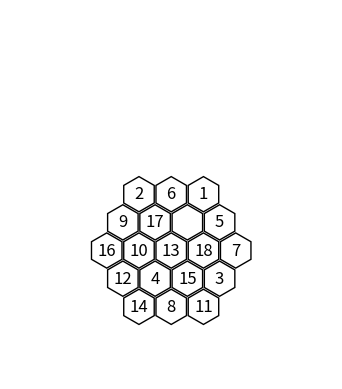

Write Python code to recreate this figure.
import matplotlib.pyplot as plt
import numpy as np
from matplotlib.patches import RegularPolygon


# Function to plot a hex grid with pointy tops and a diamond shape
def plot_hex_grid(N, numbers):
    # Constants for hexagonal grid layout
    sqrt3 = np.sqrt(3)
    hex_height = 2  # Vertical distance between two points of a hexagon
    hex_width = sqrt3  # Horizontal distance between two points of a hexagon
    hex_spacing = 0.1  # Extra space between hexagons to make them disconnected

    fig, ax = plt.subplots()
    ax.set_aspect('equal')

    # Plot each hexagon and its label in a diamond pattern
    for row, row_numbers in enumerate(numbers):
        y = -row * (hex_height * 0.75 + hex_spacing
                    )  # Vertical distance for hex rows

        # Offset the columns depending on row number for diamond shape
        row_offset = -(len(row_numbers) - 1) / 2
        for col, num in enumerate(row_numbers):
            x = (col + row_offset) * (hex_width + hex_spacing
                                      )  # Horizontal position

            # Create hexagon with pointy top
            hexagon = RegularPolygon(
                (x, y),
                numVertices=6,
                radius=1,
                orientation=0,  # Pointy top, orientation=0
                facecolor='white',
                edgecolor='black')
            ax.add_patch(hexagon)

            # Add the number if it's not zero
            if num != 0:
                ax.text(x, y, str(num), ha='center', va='center', fontsize=12)

    # Set plot limits and hide axes
    ax.set_xlim(-N * (hex_width + hex_spacing), N * (hex_width + hex_spacing))
    ax.set_ylim(-N * (hex_height + hex_spacing),
                N * (hex_height + hex_spacing))
    ax.axis('off')

    # Show plot
    plt.show()


# Input data with "0" representing an empty hexagon in the second row
numbers = [[2, 6, 1], [9, 17, 0, 5], [16, 10, 13, 18, 7], [12, 4, 15, 3],
           [14, 8, 11]]

# Call the function to plot the hex grid
plot_hex_grid(5, numbers)
